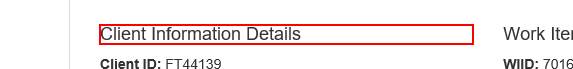
Task: Robotic Enterprise Framework
Workflow: System1_ExtractClientInformation

Step 1: get-text from the heading

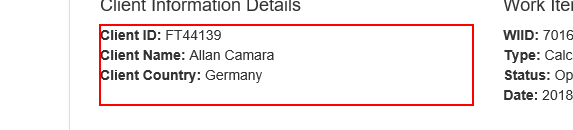
Step 2: get-text from the paragraph